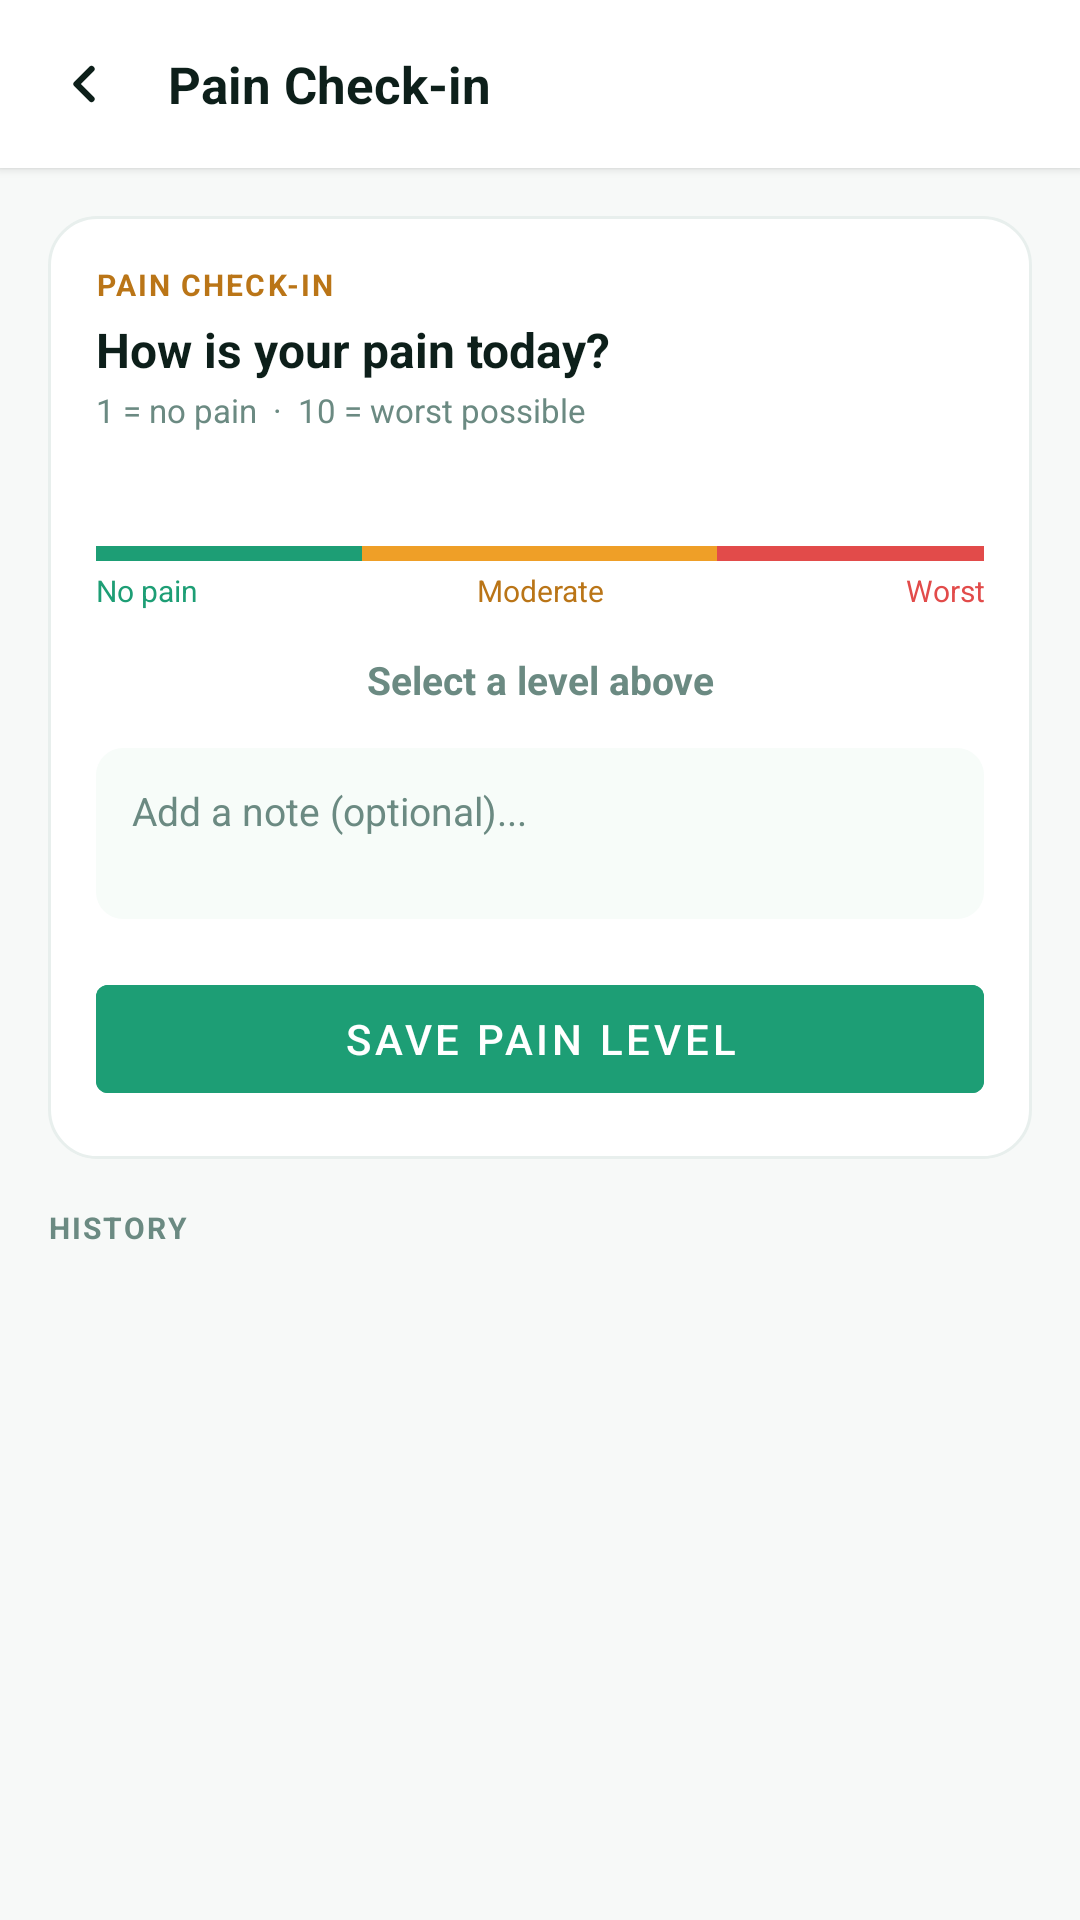

The Android layout XML behind this screen, and the referenced resources:
<!-- AndroidManifest.xml: application theme Theme.LimbMotionRecoveryApp -->
<!-- res/layout/activity_pain_check_in.xml -->
<?xml version="1.0" encoding="utf-8"?>
<LinearLayout xmlns:android="http://schemas.android.com/apk/res/android"
    android:layout_width="match_parent"
    android:layout_height="match_parent"
    android:orientation="vertical"
    android:background="#F7F9F8">

    
    <LinearLayout
        android:layout_width="match_parent"
        android:layout_height="56dp"
        android:orientation="horizontal"
        android:gravity="center_vertical"
        android:background="@color/white"
        android:paddingStart="4dp"
        android:paddingEnd="16dp"
        android:elevation="2dp">

        <FrameLayout
            android:id="@+id/btnBack"
            android:layout_width="48dp"
            android:layout_height="48dp"
            android:clickable="true"
            android:focusable="true"
            android:background="?attr/selectableItemBackgroundBorderless">
            <ImageView
                android:layout_width="20dp"
                android:layout_height="20dp"
                android:layout_gravity="center"
                android:src="@drawable/ic_chevron_right"
                android:scaleX="-1"
                android:contentDescription="Back"
                android:tint="@color/colorTextDark" />
        </FrameLayout>

        <TextView
            android:layout_width="0dp"
            android:layout_height="wrap_content"
            android:layout_weight="1"
            android:text="Pain Check-in"
            android:textSize="17sp"
            android:textStyle="bold"
            android:textColor="@color/colorTextDark"
            android:layout_marginStart="4dp" />
    </LinearLayout>

    <androidx.core.widget.NestedScrollView
        android:layout_width="match_parent"
        android:layout_height="0dp"
        android:layout_weight="1">

        <LinearLayout
            android:layout_width="match_parent"
            android:layout_height="wrap_content"
            android:orientation="vertical"
            android:padding="16dp">

            
            <LinearLayout
                android:id="@+id/layoutRegister"
                android:layout_width="match_parent"
                android:layout_height="wrap_content"
                android:orientation="vertical"
                android:background="@drawable/bg_plan_card_default"
                android:padding="16dp"
                android:layout_marginBottom="16dp">

                <TextView
                    android:layout_width="wrap_content"
                    android:layout_height="wrap_content"
                    android:text="PAIN CHECK-IN"
                    android:textSize="10sp"
                    android:textStyle="bold"
                    android:textColor="#BA7517"
                    android:letterSpacing="0.07"
                    android:layout_marginBottom="4dp" />

                <TextView
                    android:layout_width="wrap_content"
                    android:layout_height="wrap_content"
                    android:text="How is your pain today?"
                    android:textSize="16sp"
                    android:textStyle="bold"
                    android:textColor="@color/colorTextDark"
                    android:layout_marginBottom="2dp" />

                <TextView
                    android:layout_width="wrap_content"
                    android:layout_height="wrap_content"
                    android:text="1 = no pain  ·  10 = worst possible"
                    android:textSize="11sp"
                    android:textColor="@color/colorTextMedium"
                    android:layout_marginBottom="16dp" />

                
                <LinearLayout
                    android:id="@+id/painRow1"
                    android:layout_width="match_parent"
                    android:layout_height="wrap_content"
                    android:orientation="horizontal"
                    android:gravity="center"
                    android:layout_marginBottom="8dp" />

                
                <LinearLayout
                    android:id="@+id/painRow2"
                    android:layout_width="match_parent"
                    android:layout_height="wrap_content"
                    android:orientation="horizontal"
                    android:gravity="center"
                    android:layout_marginBottom="14dp" />

                
                <LinearLayout
                    android:layout_width="match_parent"
                    android:layout_height="5dp"
                    android:orientation="horizontal"
                    android:layout_marginBottom="3dp">
                    <View android:layout_width="0dp" android:layout_height="match_parent"
                        android:layout_weight="3" android:background="#1D9E75" />
                    <View android:layout_width="0dp" android:layout_height="match_parent"
                        android:layout_weight="4" android:background="#EF9F27" />
                    <View android:layout_width="0dp" android:layout_height="match_parent"
                        android:layout_weight="3" android:background="#E24B4A" />
                </LinearLayout>
                <LinearLayout
                    android:layout_width="match_parent"
                    android:layout_height="wrap_content"
                    android:orientation="horizontal"
                    android:layout_marginBottom="14dp">
                    <TextView android:layout_width="0dp" android:layout_height="wrap_content"
                        android:layout_weight="1" android:text="No pain"
                        android:textSize="10sp" android:textColor="#1D9E75" />
                    <TextView android:layout_width="0dp" android:layout_height="wrap_content"
                        android:layout_weight="1" android:text="Moderate"
                        android:textSize="10sp" android:textColor="#BA7517" android:gravity="center" />
                    <TextView android:layout_width="0dp" android:layout_height="wrap_content"
                        android:layout_weight="1" android:text="Worst"
                        android:textSize="10sp" android:textColor="#E24B4A" android:gravity="end" />
                </LinearLayout>

                
                <TextView
                    android:id="@+id/tvSelectedLabel"
                    android:layout_width="match_parent"
                    android:layout_height="wrap_content"
                    android:text="Select a level above"
                    android:textSize="13sp"
                    android:textStyle="bold"
                    android:textColor="@color/colorTextMedium"
                    android:gravity="center"
                    android:layout_marginBottom="14dp" />

                
                <EditText
                    android:id="@+id/etNotes"
                    android:layout_width="match_parent"
                    android:layout_height="wrap_content"
                    android:hint="Add a note (optional)..."
                    android:textSize="13sp"
                    android:textColor="@color/colorTextDark"
                    android:textColorHint="@color/colorTextMedium"
                    android:background="@drawable/bg_glance_item"
                    android:padding="12dp"
                    android:minLines="2"
                    android:maxLines="4"
                    android:gravity="top"
                    android:inputType="textMultiLine|textCapSentences"
                    android:layout_marginBottom="16dp" />

                
                <com.google.android.material.button.MaterialButton
                    android:id="@+id/btnSubmit"
                    android:layout_width="match_parent"
                    android:layout_height="48dp"
                    android:text="Save Pain Level"
                    android:textColor="@color/white"
                    android:backgroundTint="#1D9E75"
                    android:enabled="false"
                    style="@style/Widget.MaterialComponents.Button" />
            </LinearLayout>

            
            <LinearLayout
                android:id="@+id/layoutLocked"
                android:layout_width="match_parent"
                android:layout_height="wrap_content"
                android:orientation="vertical"
                android:background="@drawable/bg_plan_card_default"
                android:padding="20dp"
                android:gravity="center"
                android:layout_marginBottom="16dp"
                android:visibility="gone">

                <TextView
                    android:layout_width="wrap_content"
                    android:layout_height="wrap_content"
                    android:text="✓  Pain logged for today"
                    android:textSize="15sp"
                    android:textStyle="bold"
                    android:textColor="#1D9E75"
                    android:layout_marginBottom="6dp" />

                <TextView
                    android:id="@+id/tvLockedInfo"
                    android:layout_width="wrap_content"
                    android:layout_height="wrap_content"
                    android:textSize="13sp"
                    android:textColor="@color/colorTextMedium"
                    android:gravity="center"
                    android:layout_marginBottom="10dp" />

                <TextView
                    android:id="@+id/tvCountdown"
                    android:layout_width="wrap_content"
                    android:layout_height="wrap_content"
                    android:textSize="12sp"
                    android:textColor="#BA7517"
                    android:gravity="center" />
            </LinearLayout>

            
            <TextView
                android:layout_width="wrap_content"
                android:layout_height="wrap_content"
                android:text="HISTORY"
                android:textSize="10sp"
                android:textStyle="bold"
                android:textColor="@color/colorTextMedium"
                android:letterSpacing="0.07"
                android:layout_marginBottom="10dp" />

            <androidx.recyclerview.widget.RecyclerView
                android:id="@+id/rvHistory"
                android:layout_width="match_parent"
                android:layout_height="wrap_content"
                android:nestedScrollingEnabled="false" />

            <TextView
                android:id="@+id/tvEmptyHistory"
                android:layout_width="match_parent"
                android:layout_height="wrap_content"
                android:text="No pain logs yet"
                android:textSize="13sp"
                android:textColor="@color/colorTextMedium"
                android:gravity="center"
                android:padding="16dp"
                android:visibility="gone" />

        </LinearLayout>
    </androidx.core.widget.NestedScrollView>

</LinearLayout>
<!-- resources referenced by this layout -->
<resources>
  <color name="colorTextDark">#0D1F1A</color>
  <color name="colorTextMedium">#6B8A82</color>
  <color name="white">#FFFFFFFF</color>
  <!-- drawable bg_glance_item (drawable) -->
  <?xml version="1.0" encoding="utf-8"?>
  <shape xmlns:android="http://schemas.android.com/apk/res/android"
      android:shape="rectangle">
      <corners android:radius="9dp" />
      <solid android:color="#F7FCF9" />
  </shape>
  <!-- drawable bg_plan_card_default (drawable) -->
  <?xml version="1.0" encoding="utf-8"?>
  <shape xmlns:android="http://schemas.android.com/apk/res/android"
      android:shape="rectangle">
      <corners android:radius="16dp" />
      <solid android:color="@color/white" />
      <stroke android:width="1dp" android:color="@color/colorDivider" />
  </shape>
  <!-- drawable ic_chevron_right (drawable) -->
  <?xml version="1.0" encoding="utf-8"?>
  <vector xmlns:android="http://schemas.android.com/apk/res/android"
      android:width="14dp" android:height="14dp"
      android:viewportWidth="24" android:viewportHeight="24">
      <path android:pathData="M9,18L15,12 9,6"
          android:strokeColor="#1D9E75" android:strokeWidth="2.5"
          android:strokeLineCap="round" android:strokeLineJoin="round"
          android:fillColor="@android:color/transparent"/>
  </vector>
  <style name="Theme.LimbMotionRecoveryApp" parent="Base.Theme.LimbMotionRecoveryApp" />
  <color name="colorDivider">#E8EFED</color>
  <style name="Base.Theme.LimbMotionRecoveryApp" parent="Theme.Material3.DayNight.NoActionBar">
          <item name="colorPrimary">@color/colorPrimaryGreen</item>
          <item name="colorOnPrimary">@color/white</item>
          <item name="colorPrimaryContainer">@color/colorGreenExtraLight</item>
          <item name="colorOnPrimaryContainer">@color/colorGreenDark</item>
      </style>
  <color name="colorPrimaryGreen">#1D9E75</color>
  <color name="colorGreenExtraLight">#E1F5EE</color>
  <color name="colorGreenDark">#0F6E56</color>
</resources>
